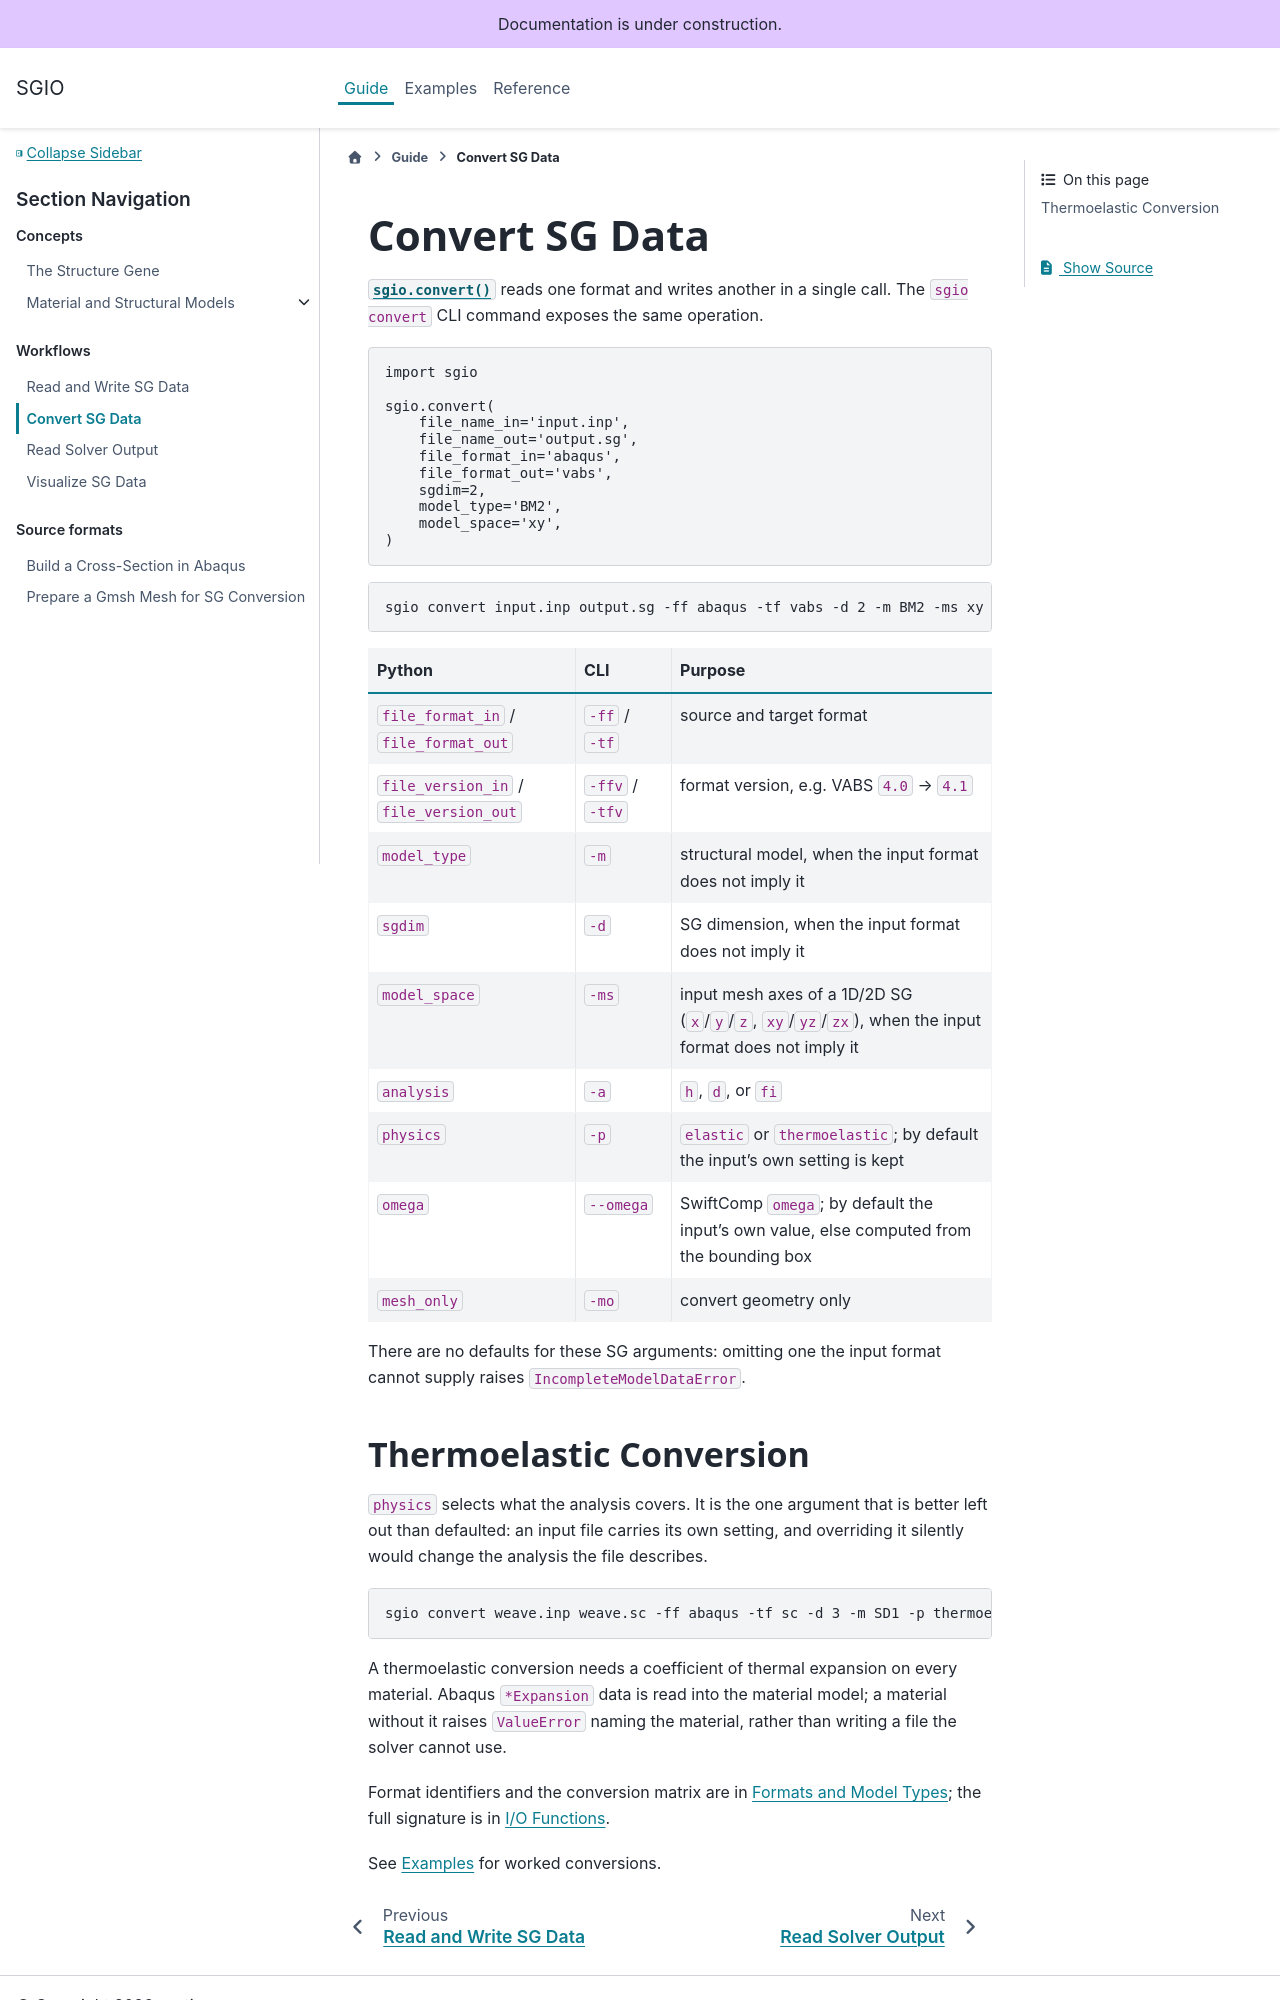

repository: wenbinyugroup/sgio · page: guide/convert.html · generator: sphinx

# Convert SG Data

{func}`sgio.convert` reads one format and writes another in a single call. The
`sgio convert` CLI command exposes the same operation.

```python
import sgio

sgio.convert(
    file_name_in='input.inp',
    file_name_out='output.sg',
    file_format_in='abaqus',
    file_format_out='vabs',
    sgdim=2,
    model_type='BM2',
    model_space='xy',
)
```

```bash
sgio convert input.inp output.sg -ff abaqus -tf vabs -d 2 -m BM2 -ms xy
```

| Python | CLI | Purpose |
|---|---|---|
| `file_format_in` / `file_format_out` | `-ff` / `-tf` | source and target format |
| `file_version_in` / `file_version_out` | `-ffv` / `-tfv` | format version, e.g. VABS `4.0` → `4.1` |
| `model_type` | `-m` | structural model, when the input format does not imply it |
| `sgdim` | `-d` | SG dimension, when the input format does not imply it |
| `model_space` | `-ms` | input mesh axes of a 1D/2D SG (`x`/`y`/`z`, `xy`/`yz`/`zx`), when the input format does not imply it |
| `analysis` | `-a` | `h`, `d`, or `fi` |
| `physics` | `-p` | `elastic` or `thermoelastic`; by default the input's own setting is kept |
| `omega` | `--omega` | SwiftComp `omega`; by default the input's own value, else computed from the bounding box |
| `mesh_only` | `-mo` | convert geometry only |

There are no defaults for these SG arguments: omitting one the input format
cannot supply raises `IncompleteModelDataError`.
